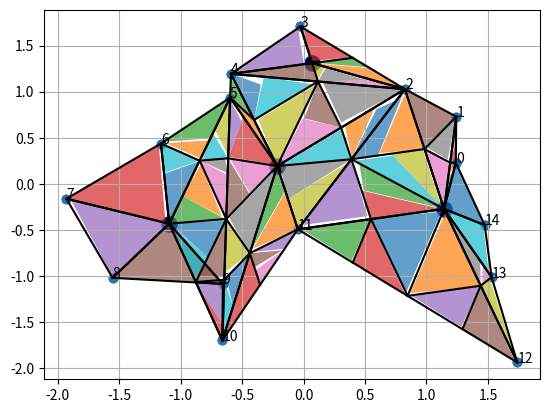

Python code for this plot:
import random
import numpy as np
import matplotlib.pyplot as plt
import math


def generate_dots(number_of_dots, side_length):
    '''Generate dots of the polygon

    Для генерации точек используется псевдолинейное распределение
    '''
    all_x = []
    all_y = []
    for i in range(number_of_dots):
        angle_1 = 360 * i / number_of_dots
        angle_2 = 360 * (i + 1) / number_of_dots

        dot_angle = np.random.uniform(angle_1, angle_2, 1)

        boundary = min(side_length, abs(side_length / math.tan(math.radians(dot_angle))))

        dot_x = (np.random.uniform(0, boundary, 1)[0] * np.sign(math.sin(math.radians(dot_angle)))
                 * np.sign(math.tan(math.radians(dot_angle))))

        dot_y = (dot_x * (math.tan(math.radians(dot_angle)))
                 * np.sign(math.sin(math.radians(dot_angle))) / np.sign(math.sin(math.radians(dot_angle))))

        check_value = np.random.random(1)[0] * side_length * 1.8

        while check_value > dot_x ** 2 + dot_y ** 2:
            dot_x = (np.random.uniform(0, boundary, 1)[0] * np.sign(math.sin(math.radians(dot_angle)))
                     * np.sign(math.tan(math.radians(dot_angle))))
            dot_y = (dot_x * (math.tan(math.radians(dot_angle)))
                     * np.sign(math.sin(math.radians(dot_angle))) / np.sign(math.sin(math.radians(dot_angle))))

            check_value = np.random.random(1)[0] * side_length * 1.8

        all_x.append(dot_x)
        all_y.append(dot_y)
    return all_x, all_y


def drawPolygon():
    """
    Рисование многоугольника
    """
    coord = [(all_x[i], all_y[i]) for i in range(len(all_x))]
    coord.append(coord[0])  # repeat the first point to create a 'closed loop'

    xs, ys = zip(*coord)  # create lists of x and y values

    plt.scatter(xs, ys)
    # plt.fill(xs,ys, alpha=0.3)


def splitPolygon():
    '''
    Разбивает многоугольник на несколько меньших исходя из угла между точками i-1, i, i+1


    Разбиение происходит если угол > 180
    Функция взята из предыдущей рабочей ячейки'''

    coord = [(all_x[i], all_y[i]) for i in range(len(all_x))]

    coord_copy = coord.copy()

    mydict = {i: coord[i] for i in range(len(coord))}

    divisible_polygons = []
    polygons_angles = []
    i = 0
    while i < len(coord) - 1:

        separate_polygon = []
        first_dot = coord[i]
        second_dot = coord[i + 1]
        if i + 2 < len(coord):
            third_dot = coord[(i + 2)]
            third_dot_index = i + 2
        else:
            third_dot = coord[(i + 2) - len(coord)]
            third_dot_index = (i + 2) - len(coord)

        first_dot_index = i
        second_dot_index = i + 1

        while (angle_finder(first_dot, second_dot, third_dot) >= 180) and i < len(coord):
            #             print('angle', first_dot_index, second_dot_index, third_dot_index,
            #                   angle_finder(first_dot, second_dot, third_dot))
            #             print('i',i)
            separate_polygon.append(third_dot)

            del coord_copy[coord_copy.index(third_dot)]

            i += 1

            if i + 2 < len(coord):
                third_dot_index = i + 2
                third_dot = coord[(i + 2)]
            else:
                third_dot = coord[(i + 2) - len(coord)]
                third_dot_index = (i + 2) - len(coord)

        #         print('angle', first_dot_index, second_dot_index, third_dot_index,
        #                   angle_finder(first_dot, second_dot, third_dot))

        '''
        добавляем граничные точки:
        '''
        if separate_polygon != []:
            separate_polygon.append(third_dot)
            separate_polygon.insert(0, second_dot)
            # Добавляем лишнюю точку для замыкания
            separate_polygon.append(second_dot)

            divisible_polygons.append(separate_polygon)
        i += 1

    if len(coord_copy) > 1:
        divisible_polygons.append(coord_copy)
        divisible_polygons[-1].append(coord_copy[0])

    for i in range(len(divisible_polygons)):
        zip_angles = []
        for j in range(len(divisible_polygons[i])):
            zip_angles.append(list(mydict.keys())[list(mydict.values()).index(divisible_polygons[i][j])])
        polygons_angles.append(zip_angles)

    print('divisible_angles:', polygons_angles)
    return divisible_polygons


def drawTriangle(divisible_polygons):
    """
    Рисование треугольников по точкам переданного многоугольника и центру их масс.

    Каждый треугольник состоит из 2 точек многоугольника и точки центра масс
    """
    all_triangles = []
    mass_centeres = []

    # Подсчет центра масс:
    for i in range(len(divisible_polygons)):
        center_x = 0
        center_y = 0
        for j in range(len(divisible_polygons[i]) - 1):
            center_x += divisible_polygons[i][j][0]
            center_y += divisible_polygons[i][j][1]
        center = [center_x / (j + 1), center_y / (j + 1)]
        mass_centeres.append(center)
    mass_centeres = np.array(mass_centeres)
    plt.scatter(x=mass_centeres[:, 0], y=mass_centeres[:, 1], marker='o', color='black', edgecolor='b', s=120, alpha=1)

    for i in range(len(divisible_polygons)):
        for j in range(len(divisible_polygons[i]) - 1):
            coord = ([divisible_polygons[i][j], tuple(mass_centeres[i]), divisible_polygons[i][j + 1]])
            coord_copy = coord.copy()
            all_triangles.append(coord_copy)

            coord.append(coord[0])  # repeat the first point to create a 'closed loop'
            xs, ys = zip(*coord)  # create lists of x and y values
            plt.plot(xs, ys, color='black', alpha=1)
    return all_triangles


def genBasis():
    basis = []
    basis_angles = []
    for length in np.linspace(0.3, 1, 5):
        for angle in np.linspace(0, 180, 40):
            if angle not in basis_angles:
                basis_angles.append(angle)
            coord = ([(0, 0), (length, 0), (np.cos(math.radians(angle)), np.sin(math.radians(angle)))])
            tmp_coord = coord.copy()
            basis.append(tmp_coord)

            coord.append(coord[0])  # repeat the first point to create a 'closed loop'
            xs, ys = zip(*coord)  # create lists of x and y values
            # plt.plot (xs,ys, color='black', alpha = 1)

    return basis, basis_angles


'''нахождение токи пересечения 2 прямых'''


def line(p1, p2):
    '''Создание прямой A*x +B*y +(-?)C = 0
    '''
    A = (p1[1] - p2[1])
    B = (p2[0] - p1[0])
    C = (p1[0] * p2[1] - p2[0] * p1[1])
    return A, B, -C


def intersection(L1, L2):
    '''Нахождение точки пересечения прямых L1, L2
    L1, L2 - массивы значений из line()'''
    D = L1[0] * L2[1] - L1[1] * L2[0]
    Dx = L1[2] * L2[1] - L1[1] * L2[2]
    Dy = L1[0] * L2[2] - L1[2] * L2[0]
    if D != 0:
        x = Dx / D
        y = Dy / D
        return x, y
    else:
        return False


''' '''


def split_triangles_into_shorter_ones(all_triangles):
    '''Разбиение секторов на треугольники, чьи размеры не превышают 1
    UPD: стоит пофиксить, что необходимо наличие лишь двух сторон <=1, а не трех'''
    for i in range(len(all_triangles)):
        tmp_triangles = [all_triangles[i]]

        while tmp_triangles != []:
            len_side_1 = (np.sqrt((tmp_triangles[0][0][0] - tmp_triangles[0][1][0]) ** 2 +
                                  (tmp_triangles[0][0][1] - tmp_triangles[0][1][1]) ** 2))
            len_side_2 = (np.sqrt((tmp_triangles[0][2][0] - tmp_triangles[0][1][0]) ** 2 +
                                  (tmp_triangles[0][2][1] - tmp_triangles[0][1][1]) ** 2))
            len_side_3 = (np.sqrt((tmp_triangles[0][0][0] - tmp_triangles[0][2][0]) ** 2
                                  + (tmp_triangles[0][0][1] - tmp_triangles[0][2][1]) ** 2))

            if len_side_1 > 1 and len_side_1 > len_side_2 and len_side_1 > len_side_3:
                tmp_triangles.append([((tmp_triangles[0][0][0] + tmp_triangles[0][1][0]) / 2,
                                       (tmp_triangles[0][0][1] + tmp_triangles[0][1][1]) / 2),
                                      tmp_triangles[0][1], tmp_triangles[0][2]])
                tmp_triangles.append([tmp_triangles[0][0],
                                      ((tmp_triangles[0][0][0] + tmp_triangles[0][1][0]) / 2,
                                       (tmp_triangles[0][0][1] + tmp_triangles[0][1][1]) / 2),
                                      tmp_triangles[0][2]])

                '''draw line'''
                line_coord = ([((tmp_triangles[0][0][0] + tmp_triangles[0][1][0]) / 2,
                                (tmp_triangles[0][0][1] + tmp_triangles[0][1][1]) / 2),
                               tmp_triangles[0][2]])
                line_x, line_y = zip(*line_coord)  # create lists of x and y values
                plt.plot(line_x, line_y, color='black', alpha=1)
                tmp_triangles.remove(tmp_triangles[0])


            elif len_side_2 > 1 and len_side_2 >= len_side_1 and len_side_2 >= len_side_3:
                tmp_triangles.append([tmp_triangles[0][0], tmp_triangles[0][1],
                                      ((tmp_triangles[0][2][0] + tmp_triangles[0][1][0]) / 2,
                                       (tmp_triangles[0][2][1] + tmp_triangles[0][1][1]) / 2)])

                tmp_triangles.append([tmp_triangles[0][0],
                                      ((tmp_triangles[0][2][0] + tmp_triangles[0][1][0]) / 2,
                                       (tmp_triangles[0][2][1] + tmp_triangles[0][1][1]) / 2),
                                      tmp_triangles[0][2]])

                '''draw line'''
                line_coord = ([((tmp_triangles[0][2][0] + tmp_triangles[0][1][0]) / 2,
                                (tmp_triangles[0][2][1] + tmp_triangles[0][1][1]) / 2),
                               tmp_triangles[0][0]])

                line_x, line_y = zip(*line_coord)  # create lists of x and y values
                plt.plot(line_x, line_y, color='black', alpha=1)

                tmp_triangles.remove(tmp_triangles[0])


            elif len_side_3 > 1 and len_side_3 > len_side_1 and len_side_3 > len_side_2:
                tmp_triangles.append([tmp_triangles[0][0], tmp_triangles[0][1],
                                      ((tmp_triangles[0][2][0] + tmp_triangles[0][0][0]) / 2,
                                       (tmp_triangles[0][2][1] + tmp_triangles[0][0][1]) / 2)])

                tmp_triangles.append([((tmp_triangles[0][2][0] + tmp_triangles[0][0][0]) / 2,
                                       (tmp_triangles[0][2][1] + tmp_triangles[0][0][1]) / 2),
                                      tmp_triangles[0][1], tmp_triangles[0][2]])

                '''draw line'''
                line_coord = ([((tmp_triangles[0][2][0] + tmp_triangles[0][0][0]) / 2,
                                (tmp_triangles[0][2][1] + tmp_triangles[0][0][1]) / 2),
                               tmp_triangles[0][1]])

                line_x, line_y = zip(*line_coord)  # create lists of x and y values
                plt.plot(line_x, line_y, color='black', alpha=1)

                tmp_triangles.remove(tmp_triangles[0])



            elif len_side_1 <= 1 and len_side_2 <= 1 and len_side_3 <= 1:

                all_splited_triangles.append(tmp_triangles[0])
                tmp_triangles.remove(tmp_triangles[0])

    return all_splited_triangles


def vector_rotation(dot, axis_of_rotation, angle):
    '''Поворот точки dot (вектора) относительно точки axis_of_rotation на угол angle
    '''

    #         См. Википедия Матрица поворота
    #         x' = x*cosΘ + y*sinΘ
    #         y' = -x*sinΘ + y*cosΘ

    translated_x = dot[0] - axis_of_rotation[0]
    translated_y = dot[1] - axis_of_rotation[1]

    new_dot = np.array((translated_x * np.cos(np.radians(-angle))
                        + translated_y * np.sin(np.radians(-angle)),
                        -translated_x * np.sin(np.radians(-angle))
                        + translated_y * np.cos(np.radians(-angle)))) + np.array(axis_of_rotation)

    return new_dot


def triangle_area(triangle):
    '''Вычисление площади треугольника по теореме Герона
    '''
    len_side_1 = np.sqrt((triangle[0][0] - triangle[1][0]) ** 2 +
                         (triangle[0][1] - triangle[1][1]) ** 2)
    len_side_2 = np.sqrt((triangle[2][0] - triangle[1][0]) ** 2 +
                         (triangle[2][1] - triangle[1][1]) ** 2)
    len_side_3 = np.sqrt((triangle[0][0] - triangle[2][0]) ** 2 +
                         (triangle[0][1] - triangle[2][1]) ** 2)
    p = (len_side_1 + len_side_2 + len_side_3) / 2
    area = np.sqrt(p * (p - len_side_1) * (p - len_side_2) * (p - len_side_3))

    if np.isnan(area) == False:
        return area
    else:
        return 0


def MultipleOperator(triangles, partition_number):
    # Передаём массив треугольников, выбирается самый большой треугольник и делится на 2 рандомные части,
    # затем снова берется самый большой (или с самым плохим заполнением) и так partition_number-1 раз.
    # В ходе выполнения происходит вызов функции самой себя
    while partition_number != 1:
        # Выбираем треугольник с самой большой площадью
        area_list = []
        for j in range(len(triangles)):
            area_list.append(triangle_area(triangles[j]))

        # divisible_triangle
        triangle = triangles[area_list.index(np.max(area_list))]

        angle = random.randint(0, 2)
        random_value = random.uniform(0.2, 0.8)

        triangles.append([((triangle[(angle - 1) % 3][0] * random_value + triangle[angle][0] * (1 - random_value)),
                           (triangle[(angle - 1) % 3][1] * random_value + triangle[angle][1] * (1 - random_value))),
                          triangle[angle], triangle[(angle + 1) % 3]])
        triangles.append([triangle[(angle - 1) % 3],
                          ((triangle[(angle - 1) % 3][0] * random_value + triangle[angle][0] * (1 - random_value)),
                           (triangle[(angle - 1) % 3][1] * random_value + triangle[angle][1] * (1 - random_value))),
                          triangle[(angle + 1) % 3]])

        # Удаляем треугольник, который разбили на части
        triangles.remove(triangle)

        partition_number -= 1
    return triangles


def fillTriangle(triangle):
    '''Заполняет переданный треугольник треугольником из базиса

    В ходе заполнения перебираются все варианты треугольников с разными углами в основании
    Выдается треугольник с лучшим значением заполнения
    '''

    angle_0 = angle_finder(triangle[1], triangle[0], triangle[2])
    angle_1 = angle_finder(triangle[2], triangle[1], triangle[0])
    angle_2 = angle_finder(triangle[0], triangle[2], triangle[1])
    angles = [angle_0, angle_1, angle_2]

    for i in range(len(angles)):
        if angles[i] >= 180:
            angles[i] = 0

    possible_fill_coords = []
    possible_fill_areas = []

    for index in range(len(angles)):

        len_side_1 = np.sqrt((triangle[0][0] - triangle[1][0]) ** 2 +
                             (triangle[0][1] - triangle[1][1]) ** 2)
        len_side_2 = np.sqrt((triangle[2][0] - triangle[1][0]) ** 2 +
                             (triangle[2][1] - triangle[1][1]) ** 2)
        len_side_3 = np.sqrt((triangle[0][0] - triangle[2][0]) ** 2
                             + (triangle[0][1] - triangle[2][1]) ** 2)

        for k in range(len(basis_angles) - 1):
            if basis_angles[k] <= angles[index] < basis_angles[k + 1]:
                fill_angle = basis_angles[k]

        for j in range(19):
            if np.linspace(0, 1, 20)[j] <= len_side_1 and np.linspace(0, 1, 20)[j + 1] > len_side_1:
                fill_side_1 = np.linspace(0, 1, 20)[j]
            elif np.linspace(0, 1, 20)[j + 1] == len_side_1:
                fill_side_1 = np.linspace(0, 1, 20)[j + 1]

        '''
        найдем точку пересечения вектора боковой стороны треугольника
        и луча, выходящего из 0 под углом fill_angle:
        '''
        line1 = line(triangle[(index + 1) % 3], triangle[(index - 1) % 3])
        # Для нахождения 2 точки в line2 (конца второго вектора) мы применяем матрицу поворота
        # к первому вектору:
        line2 = line(triangle[index],
                     tuple(vector_rotation(triangle[(index - 1) % 3], triangle[index], fill_angle)))

        R = intersection(line1, line2)

        len_R = (((R[0] - triangle[index][0]) ** 2 + (R[1] - triangle[index][1]) ** 2) ** (1 / 2))

        for j in range(19):
            if np.linspace(0, 1, 20)[j] <= len_R and np.linspace(0, 1, 20)[j + 1] > len_R:
                fill_side_2 = np.linspace(0, 1, 20)[j]
            elif np.linspace(0, 1, 20)[j + 1] == len_R:
                fill_side_2 = np.linspace(0, 1, 20)[j + 1]

        fill_coord = [tuple(np.array(triangle[(index - 1) % 3]) * (fill_side_1 / len_side_1) +
                            np.array(triangle[index]) * (1 - (fill_side_1 / len_side_1))),
                      triangle[index],
                      tuple(np.array(R) * (fill_side_2 / len_R) +
                            np.array(triangle[index]) * (1 - (fill_side_2 / len_R)))]
        possible_fill_coords.append(fill_coord)
        #         print('fill_coord', fill_coord)
        #         print('triangle_area', triangle_area(fill_coord))
        if np.isnan(triangle_area(fill_coord)) == False:
            possible_fill_areas.append(triangle_area(fill_coord))
        else:
            possible_fill_areas.append(0)
    #         print('triangle_area', triangle_area(fill_coord))

    # print('possible_fill_coords', possible_fill_coords)
    # print('possible_fill_areas', possible_fill_areas)

    best_fill_coord = possible_fill_coords[possible_fill_areas.index(np.max(possible_fill_areas))]

    return best_fill_coord


def fillPolygon(all_triangles):
    '''Заполнение, полученных в ходе разбиения, треугольников со сторонами <= 1 и их рисовка

    '''
    polygon_area = 0
    polygon_filled_area = 0

    for i in range(len(all_triangles)):

        polygon_area += triangle_area(all_triangles[i])

        """нахождение заполненной площади"""

        variants_of_division = []
        all_areas = []

        for partition_number in range(1, 4):
            filled_area = 0
            divided_triangles = MultipleOperator([all_triangles[i]], partition_number)

            variants_of_division.append(divided_triangles)

            for triangle in divided_triangles:
                filled_area += triangle_area(fillTriangle(triangle))
            all_areas.append(filled_area)

        best_fill_variant = variants_of_division[all_areas.index(np.max(all_areas))]

        for j in range(len(best_fill_variant)):
            fill_coord = fillTriangle(best_fill_variant[j])

            # fill_coord=fillTriangle(all_triangles[i])

            polygon_filled_area += triangle_area(fill_coord)

            fill_coord.append(fill_coord[0])  # repeat the first point to create a 'closed loop'

            xs, ys = zip(*fill_coord)  # create lists of x and y values

            my_plot = plt.fill(xs, ys, alpha=0.7)
            '''аннотация треугольников'''
        #             plt.annotate('{}'.format(i),
        #                          xy=((all_triangles[i][2][0] +
        #                               all_triangles[i][1][0] + all_triangles[i][0][0])/3,
        #                              (all_triangles[i][2][1] +
        #                               all_triangles[i][1][1] + all_triangles[i][0][1])/3))

        #         plt.setp(my_plot, facecolor='red')

        '''
        конец куска заполнения
            '''
    print('filled_area/polygon_area', polygon_filled_area, '/', polygon_area,
          ':', polygon_filled_area / polygon_area * 100, '%')


def unit_vector(vector):
    """ Returns the unit vector of the vector.  """
    return vector / np.linalg.norm(vector)


def angle_between(v1, v2):
    """ Returns the angle in radians between vectors 'v1' and 'v2'::

            >>> angle_between((1, 0, 0), (0, 1, 0))
            1.5707963267948966
            >>> angle_between((1, 0, 0), (1, 0, 0))
            0.0
            >>> angle_between((1, 0, 0), (-1, 0, 0))
            3.141592653589793
    """
    v1_u = unit_vector(v1)
    v2_u = unit_vector(v2)
    return np.degrees(np.arccos(np.clip(np.dot(v1_u, v2_u), -1.0, 1.0)))


def angle_finder(coord_1, coord_2, coord_3):
    '''Нахождение угла между векторами. !!!ОТСЧЕТ ИДЕТ ПО ЧАСОВОЙ СТРЕЛКЕ!!!

    Перенос, чтобы точка соединения векторов была (0, 0)
    '''
    new_x_1 = coord_1[0] - coord_2[0]
    new_y_1 = coord_1[1] - coord_2[1]

    new_x_2 = coord_3[0] - coord_2[0]
    new_y_2 = coord_3[1] - coord_2[1]

    angle_1 = (angle_between([new_x_1, new_y_1], [1, 0]) * np.sign(new_y_1)) % 360
    angle_2 = (angle_between([new_x_2, new_y_2], [1, 0]) * np.sign(new_y_2)) % 360
    angle = (angle_1 - angle_2) % 360
    return angle


def all_angles_finder(coords):
    '''Нахождение набора углов многоугольника
    '''
    local_coords = coords.copy()
    all_angles = []
    local_coords.insert(0, local_coords[-1])
    local_coords.append(local_coords[1])
    for i in range(1, len(local_coords) - 1):
        angle = angle_finder(local_coords[i - 1], local_coords[i], local_coords[i + 1])

        all_angles.append(angle)

    return all_angles


if __name__ == "__main__":

    number_of_dots = 15  # random.randint(3, 10)
    # random.seed(9221)
    np.random.seed(2)

    all_x, all_y = generate_dots(number_of_dots, 2.0)

    coords = [(all_x[i], all_y[i]) for i in range(len(all_x))]

    all_angles = all_angles_finder(coords)

    plt.scatter(x=all_x, y=all_y, marker='o', c='r', edgecolor='b')
    ''' аннотация точек'''
    for i in range(len(all_x)):
        plt.annotate(i, (all_x[i], all_y[i]))

    drawPolygon()
    '''
    Вставить разбиение полигона на несколько меньших полигонов
    '''
    # print(coords)
    divisible_polygons = splitPolygon()

    all_triangles = drawTriangle(divisible_polygons)
    # print(all_triangles)
    #     closed_coords = coords.copy()
    #     closed_coords.append(closed_coords[0])
    #     all_triangles = drawTriangle([closed_coords])

    basis, basis_angles = genBasis()

    all_splited_triangles = []
    all_splited_triangles = split_triangles_into_shorter_ones(all_triangles)

    fillPolygon(all_splited_triangles)

    plt.grid()
    plt.show()
# % reset_selective -f pyobject
